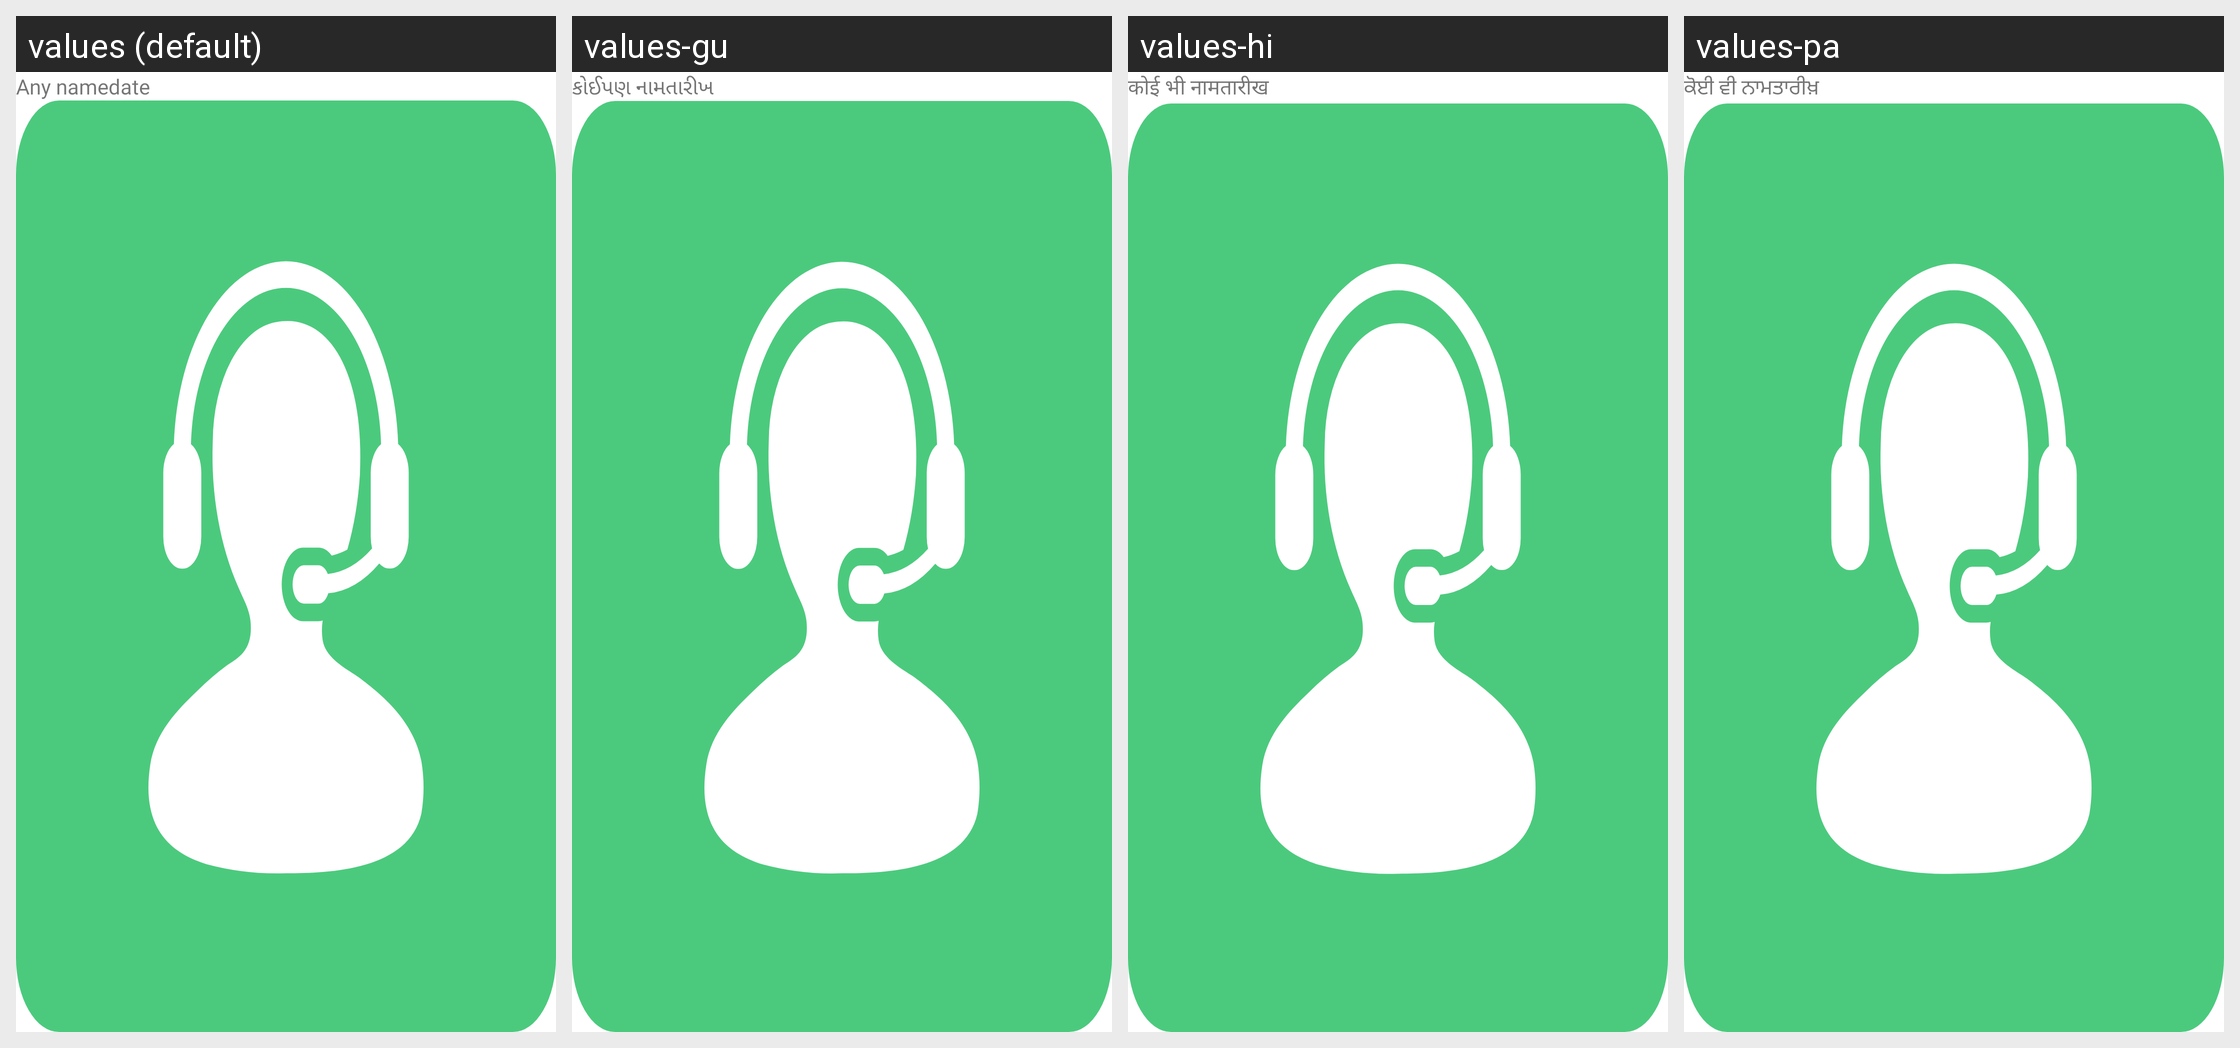

Translations of the strings shown on this Android screen, per locale in the grid:
Android screen res/layout/chat_image_row.xml rendered under 4 locales, left to right: values (default), values-gu, values-hi, values-pa. Device: Nexus 5 (rendered at 1080×1920; each locale shown at half size, 540×960, under a caption strip naming it); theme AppTheme.
Other locales in the repository, not shown: values-af, values-am, values-ar, values-az, values-be, values-bg, values-bn, values-ca, values-cs, values-da, values-de, values-el, values-es, values-et, values-eu, values-fa, values-fi, values-fil, values-fr, values-gl, values-hr, values-hu, values-hy, values-idd, values-is, values-it, values-iw, values-ja, values-ka, values-kk, values-kn, values-ko, values-ky, values-lo, values-lt, values-lv, values-mk, values-ml, values-mn, values-mr, values-ms, values-ne, values-nl, values-no, values-pl, values-pt, values-ro, values-ru, values-si, values-sk, values-sl, values-sq, values-sr, values-sv, values-sw, values-ta, values-te, values-th, values-tr, values-uk, values-ur, values-vi, values-zh, values-zu.
Strings drawn on this screen, with the default value and each locale's value (text and hints the layout hard-codes, and strings that could not be matched under every locale, appear in the picture but are not listed):

any_name
  values: Any name
  values-gu: કોઈપણ નામ
  values-hi: कोई भी नाम
  values-pa: ਕੋਈ ਵੀ ਨਾਮ

date
  values: date
  values-gu: તારીખ
  values-hi: तारीख
  values-pa: ਤਾਰੀਖ਼
